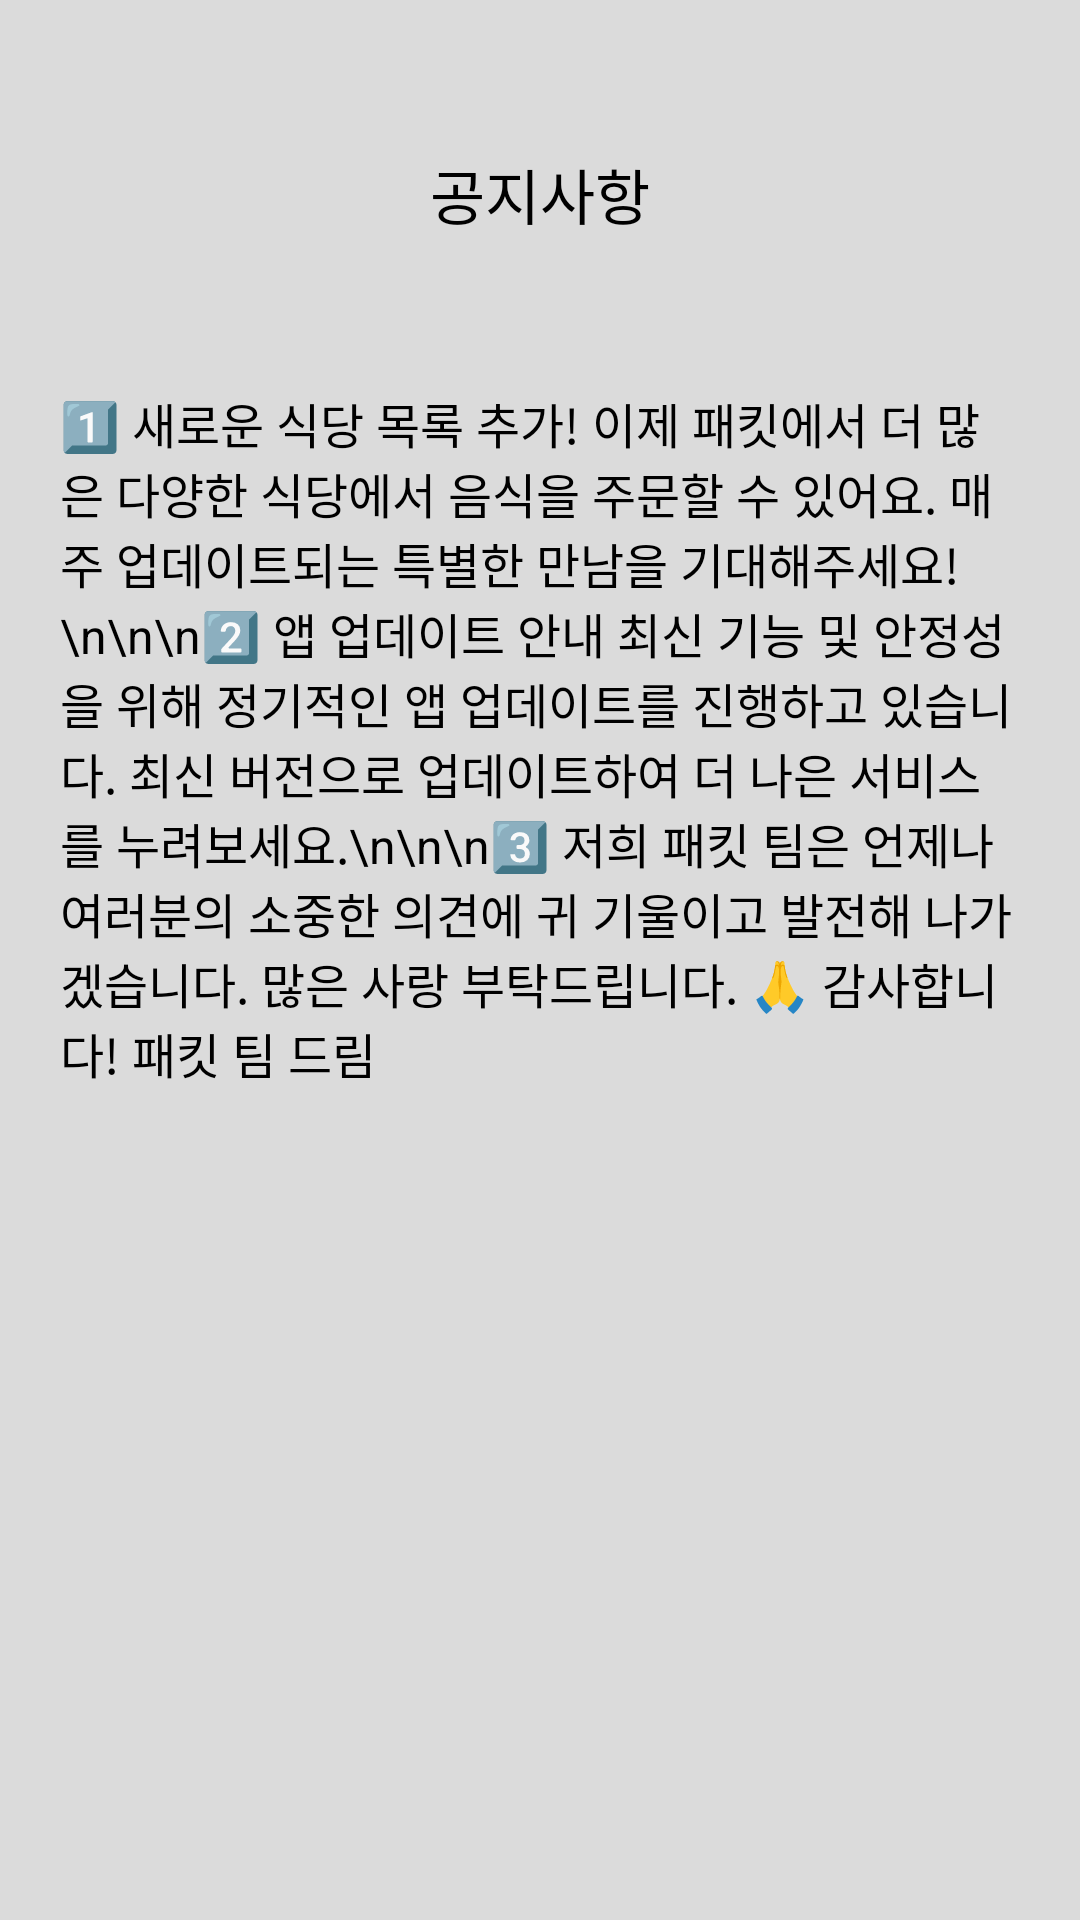

Reconstruct the res/layout file that produces this screen, plus the resources it refers to.
<!-- AndroidManifest.xml: application theme Theme.PackIt -->
<!-- res/layout/fragment_notice.xml -->
<?xml version="1.0" encoding="utf-8"?>
<LinearLayout
    xmlns:android="http://schemas.android.com/apk/res/android"
    xmlns:tools="http://schemas.android.com/tools"
    android:layout_width="match_parent"
    android:layout_height="match_parent"
    tools:context=".NoticeFragment"
    android:background="@color/background_grey"
    android:orientation="vertical">

    <TextView
        android:id="@+id/title_notice_tv"
        android:layout_width="wrap_content"
        android:layout_height="wrap_content"
        android:text="공지사항"
        android:textSize="20sp"
        android:fontFamily="@font/bold"
        android:layout_gravity="center_horizontal"
        android:layout_margin="50dp"/>

    <TextView
        android:layout_width="wrap_content"
        android:layout_height="wrap_content"
        android:text="1️⃣ 새로운 식당 목록 추가! 이제 패킷에서 더 많은 다양한 식당에서 음식을 주문할 수 있어요. 매주 업데이트되는 특별한 만남을 기대해주세요!\n\n\n2️⃣ 앱 업데이트 안내
최신 기능 및 안정성을 위해 정기적인 앱 업데이트를 진행하고 있습니다. 최신 버전으로 업데이트하여 더 나은 서비스를 누려보세요.\n\n\n3️⃣ 저희 패킷 팀은 언제나 여러분의 소중한 의견에 귀 기울이고 발전해 나가겠습니다. 많은 사랑 부탁드립니다. 🙏 감사합니다!
패킷 팀 드림"
        android:textSize="16sp"
        android:layout_marginLeft="20dp"
        android:layout_marginRight="20dp"/>

</LinearLayout>
<!-- resources referenced by this layout -->
<resources>
  <color name="background_grey">#DBDBDB</color>
  <style name="Theme.PackIt" parent="Theme.AppCompat.Light">
          
  
          
          <item name="windowNoTitle">true</item>
          <item name="android:fontFamily">@font/suit</item>
  
      </style>
</resources>
